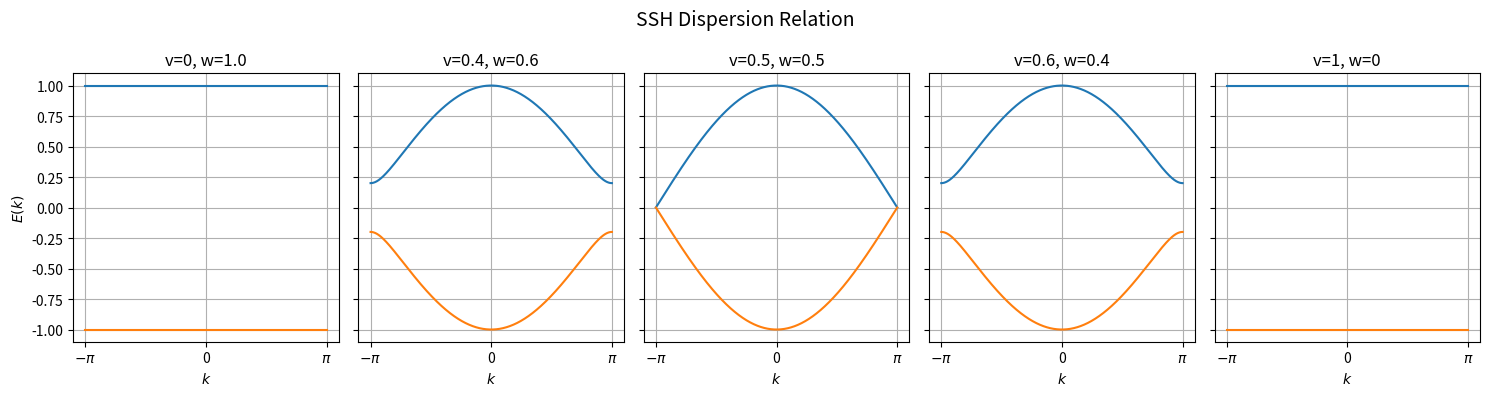

The script that saved this image:
import matplotlib.pyplot as plt
import numpy as np

v = [0, 0.4, 0.5, 0.6, 1]
w = [1.0, 0.6, 0.5, 0.4, 0]

k = np.linspace(-np.pi, np.pi, 1000)

fig, ax = plt.subplots(1, 5, figsize=(15, 4), sharey=True)

for i in range(5):
    E = np.sqrt(v[i]**2 + w[i]**2 + 2*v[i]*w[i]*np.cos(k))

    ax[i].plot(k, E)
    ax[i].plot(k, -E)

    ax[i].set_title(f"v={v[i]}, w={w[i]}")
    ax[i].grid(True)

    ax[i].set_xticks([-np.pi, 0, np.pi])
    ax[i].set_xticklabels([r"$-\pi$", "0", r"$\pi$"])

    ax[i].set_xlabel(r"$k$")

ax[0].set_ylabel(r"$E(k)$")

plt.suptitle("SSH Dispersion Relation", fontsize=14)
plt.tight_layout()
plt.show()
